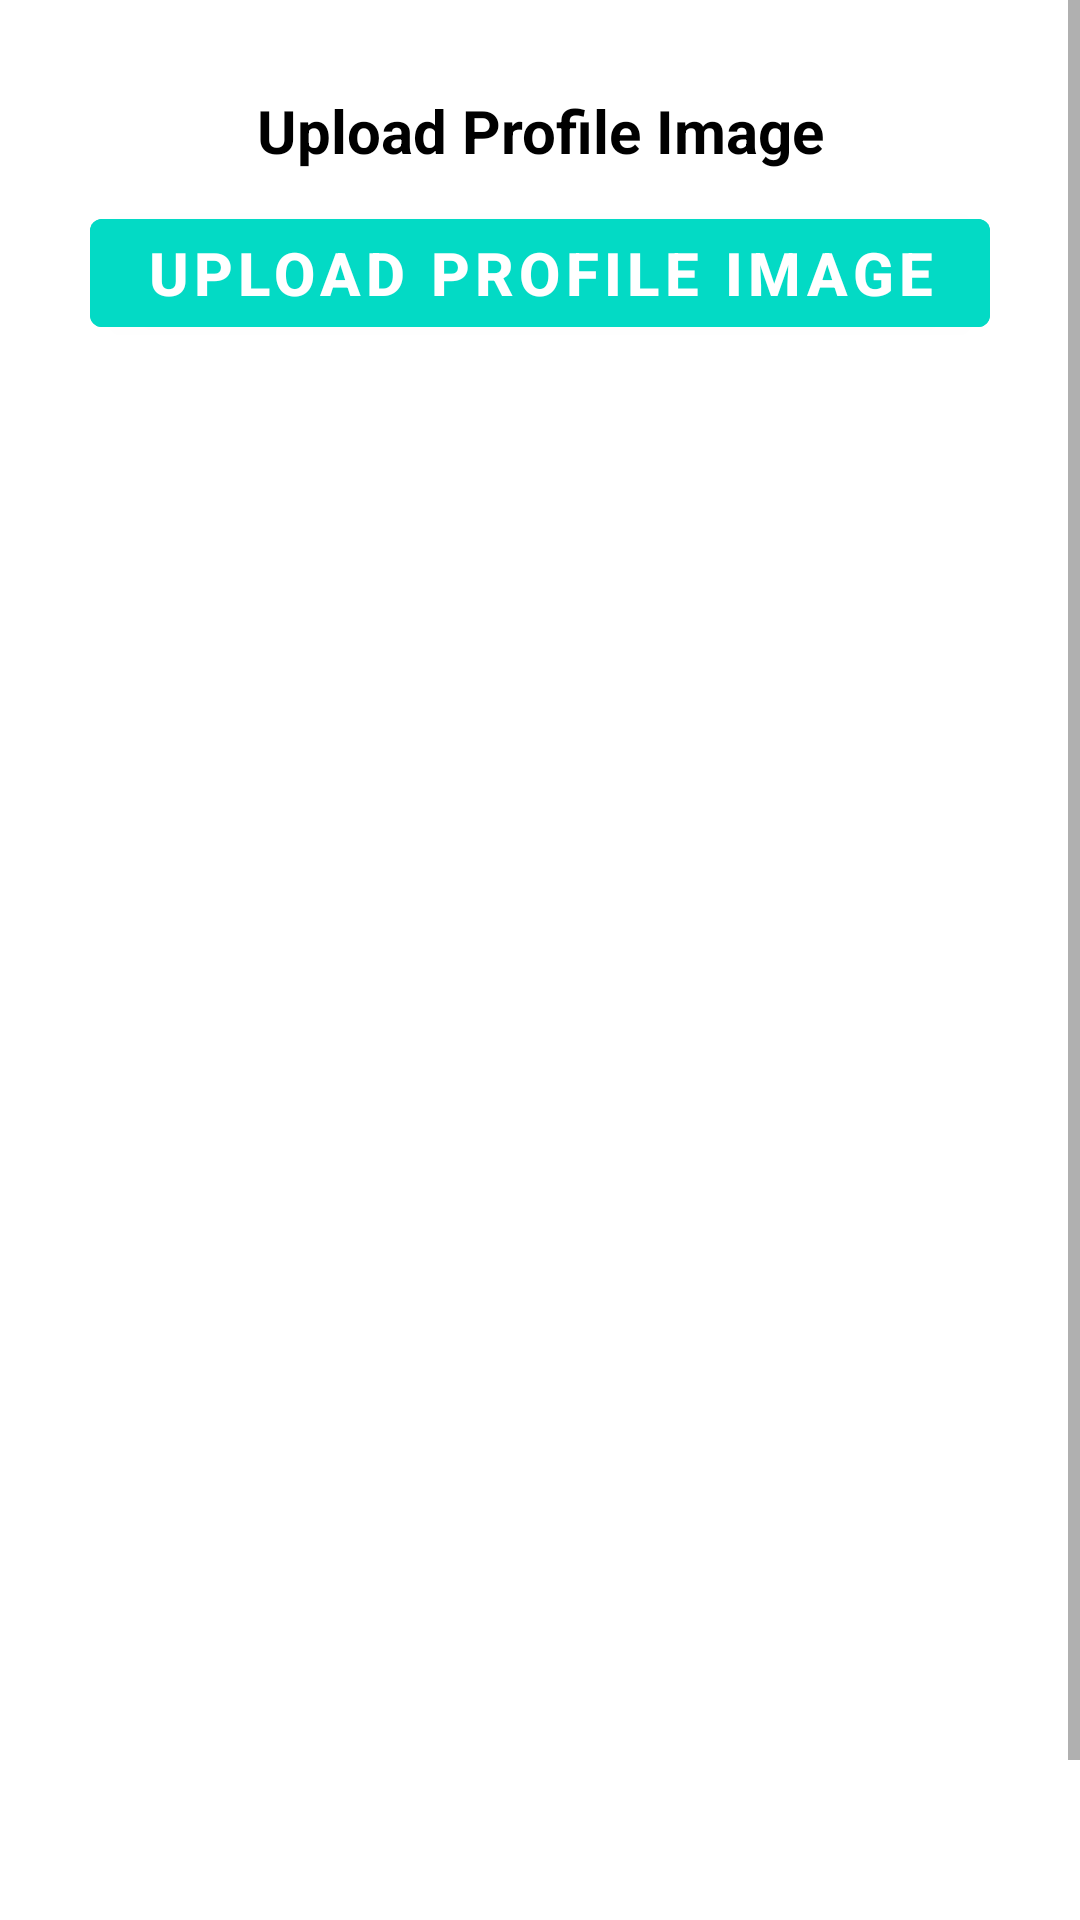

Produce the Android XML layout that renders to this screen, including the resource entries it uses.
<!-- AndroidManifest.xml: application theme Theme.Bursary -->
<!-- res/layout/activity_change_profile.xml -->
<?xml version="1.0" encoding="utf-8"?>
<ScrollView xmlns:android="http://schemas.android.com/apk/res/android"
    xmlns:tools="http://schemas.android.com/tools"
    android:layout_width="match_parent"
    android:layout_height="match_parent"
    tools:context=".ChangeProfile">

    <RelativeLayout
        android:layout_width="match_parent"
        android:layout_height="wrap_content"
        android:padding="15dp"
        android:layout_margin="15dp"
        android:background="@color/white">
        
        <TextView
            android:layout_width="match_parent"
            android:layout_height="wrap_content"
            android:id="@+id/upload_image"
            android:text="@string/upload_image"
            android:textColor="@color/black"
            android:textSize="20sp"
            android:textAlignment="center"
            android:textStyle="bold" />

        
        <com.google.android.material.button.MaterialButton
            android:layout_width="match_parent"
            android:layout_height="wrap_content"
            android:id="@+id/upload_image_button"
            android:text="@string/upload_image"
            android:textColor="@color/white"
            android:textSize="20sp"
            android:textAlignment="center"
            android:textStyle="bold"
            android:layout_below="@id/upload_image"
            android:backgroundTint="@color/teal_200"
            android:layout_marginTop="10dp" />

        
        <ImageView
            android:layout_width="match_parent"
            android:layout_height="500dp"
            android:id="@+id/image_view"
            android:layout_below="@id/upload_image_button"
            android:layout_marginTop="10dp"
            android:scaleType="centerCrop"
            android:contentDescription="@string/image_description" />

        
        <com.google.android.material.button.MaterialButton
            android:layout_width="match_parent"
            android:layout_height="wrap_content"
            android:id="@+id/upload_button"
            android:text="@string/upload"
            android:textColor="@color/white"
            android:textSize="20sp"
            android:textAlignment="center"
            android:textStyle="bold"
            android:layout_below="@id/image_view"
            android:backgroundTint="@color/teal_200"
            android:layout_marginTop="10dp" />
    </RelativeLayout>

</ScrollView>
<!-- resources referenced by this layout -->
<resources>
  <color name="black">#FF000000</color>
  <color name="teal_200">#FF03DAC5</color>
  <color name="white">#FFFFFFFF</color>
  <string name="image_description">Profile Image</string>
  <string name="upload">Upload</string>
  <string name="upload_image">Upload Profile Image</string>
  <style name="Theme.Bursary" parent="Theme.MaterialComponents.DayNight.NoActionBar">
          
          <item name="colorPrimary">@color/purple_500</item>
          <item name="colorPrimaryVariant">@color/purple_700</item>
          <item name="colorOnPrimary">@color/white</item>
          
          <item name="colorSecondary">#A603DAC5</item>
          <item name="colorSecondaryVariant">@color/teal_200</item>
          <item name="colorOnSecondary">@color/black</item>
          
          <item name="android:statusBarColor">?attr/colorSecondary</item>
          
      </style>
  <color name="purple_500">#FF6200EE</color>
  <color name="purple_700">#FF3700B3</color>
</resources>
